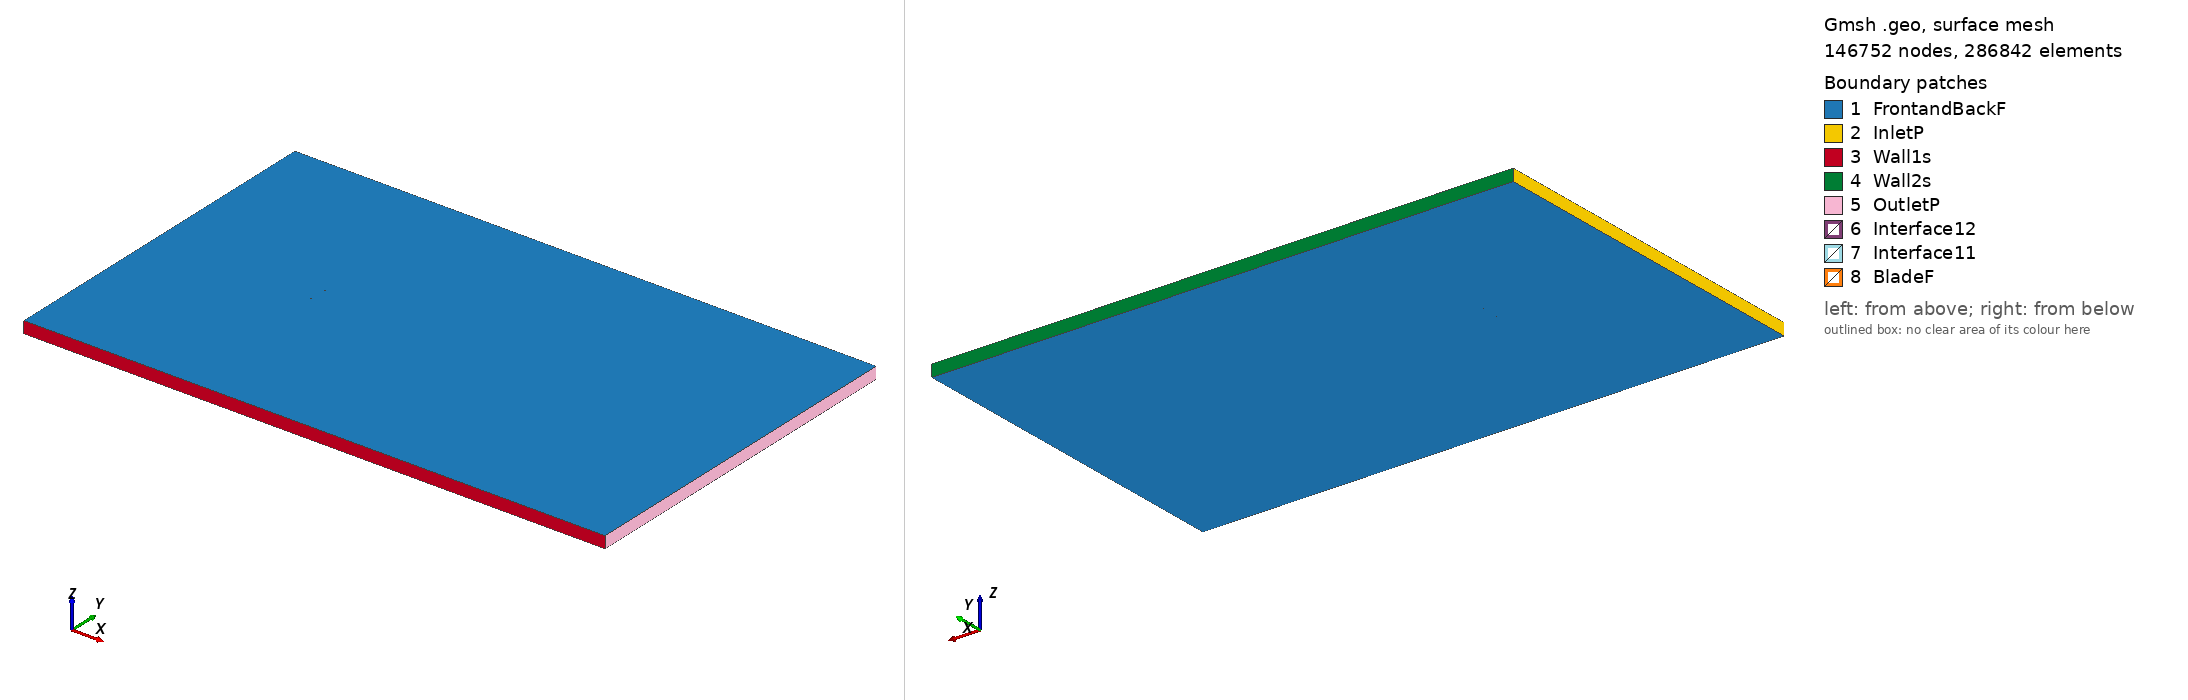

Gmsh geometry script, surface-meshed: 146752 nodes, 286842 surface elements. Boundary patches (legend numbers): 1 FrontandBackF, 2 InletP, 3 Wall1s, 4 Wall2s, 5 OutletP, 6 Interface12, 7 Interface11, 8 BladeF. Left view from above one corner, right view from below the opposite corner. Legend entries are the model's physical surfaces. The drawing asked Gmsh for element sizes between 1% and 20% of the model's largest extent; the script's own settings can give other sizes.

=== goe535_tsr_-1.3073_aoa_-2.2718.geo (drawn) ===
SetFactory("OpenCASCADE");

Point(1) = {0.074872, 0.735249, 0, 1.0};
Point(2) = {0.072583, 0.735823, 0, 1.0};
Point(3) = {0.064724, 0.737756, 0, 1.0};
Point(4) = {0.049026, 0.741156, 0, 1.0};
Point(5) = {0.033348, 0.744044, 0, 1.0};
Point(6) = {0.017685, 0.746558, 0, 1.0};
Point(7) = {0.002043, 0.748560, 0, 1.0};
Point(8) = {-0.013569, 0.749785, 0, 1.0};
Point(9) = {-0.029141, 0.750000, 0, 1.0};
Point(10) = {-0.044639, 0.748350, 0, 1.0};
Point(11) = {-0.052349, 0.746555, 0, 1.0};
Point(12) = {-0.060023, 0.743826, 0, 1.0};
Point(13) = {-0.063836, 0.741878, 0, 1.0};
Point(14) = {-0.067631, 0.739465, 0, 1.0};
Point(15) = {-0.071399, 0.736354, 0, 1.0};
Point(16) = {-0.073252, 0.734021, 0, 1.0};
Point(17) = {-0.074941, 0.727569, 0, 1.0};
Point(18) = {-0.072879, 0.724620, 0, 1.0};
Point(19) = {-0.070893, 0.723612, 0, 1.0};
Point(20) = {-0.066969, 0.722761, 0, 1.0};
Point(21) = {-0.063072, 0.722610, 0, 1.0};
Point(22) = {-0.059181, 0.722615, 0, 1.0};
Point(23) = {-0.051409, 0.722857, 0, 1.0};
Point(24) = {-0.043650, 0.723410, 0, 1.0};
Point(25) = {-0.028152, 0.725060, 0, 1.0};
Point(26) = {-0.012694, 0.727720, 0, 1.0};
Point(27) = {0.002755, 0.730613, 0, 1.0};
Point(28) = {0.018218, 0.733117, 0, 1.0};
Point(29) = {0.033732, 0.734379, 0, 1.0};
Point(30) = {0.049276, 0.734863, 0, 1.0};
Point(31) = {0.064854, 0.734493, 0, 1.0};
Point(32) = {0.072660, 0.733879, 0, 1.0};
Point(33) = {0.074932, 0.733749, 0, 1.0};
Point(34) = {-0.074872, -0.735249, 0, 1.0};
Point(35) = {-0.072583, -0.735823, 0, 1.0};
Point(36) = {-0.064724, -0.737756, 0, 1.0};
Point(37) = {-0.049026, -0.741156, 0, 1.0};
Point(38) = {-0.033348, -0.744044, 0, 1.0};
Point(39) = {-0.017685, -0.746558, 0, 1.0};
Point(40) = {-0.002043, -0.748560, 0, 1.0};
Point(41) = {0.013569, -0.749785, 0, 1.0};
Point(42) = {0.029141, -0.750000, 0, 1.0};
Point(43) = {0.044639, -0.748350, 0, 1.0};
Point(44) = {0.052349, -0.746555, 0, 1.0};
Point(45) = {0.060023, -0.743826, 0, 1.0};
Point(46) = {0.063836, -0.741878, 0, 1.0};
Point(47) = {0.067631, -0.739465, 0, 1.0};
Point(48) = {0.071399, -0.736354, 0, 1.0};
Point(49) = {0.073252, -0.734021, 0, 1.0};
Point(50) = {0.074941, -0.727569, 0, 1.0};
Point(51) = {0.072879, -0.724620, 0, 1.0};
Point(52) = {0.070893, -0.723612, 0, 1.0};
Point(53) = {0.066969, -0.722761, 0, 1.0};
Point(54) = {0.063072, -0.722610, 0, 1.0};
Point(55) = {0.059181, -0.722615, 0, 1.0};
Point(56) = {0.051409, -0.722857, 0, 1.0};
Point(57) = {0.043650, -0.723410, 0, 1.0};
Point(58) = {0.028152, -0.725060, 0, 1.0};
Point(59) = {0.012694, -0.727720, 0, 1.0};
Point(60) = {-0.002755, -0.730613, 0, 1.0};
Point(61) = {-0.018218, -0.733117, 0, 1.0};
Point(62) = {-0.033732, -0.734379, 0, 1.0};
Point(63) = {-0.049276, -0.734863, 0, 1.0};
Point(64) = {-0.064854, -0.734493, 0, 1.0};
Point(65) = {-0.072660, -0.733879, 0, 1.0};
Point(66) = {-0.074932, -0.733749, 0, 1.0};

// Lines: first blade (splines 1-4)
Spline(1) = {1:33};
Spline(2) = {33,1};

// Lines: second blade (splines 5-8)
Spline(3) = {34:66};
Spline(4) = {66,34};

// Outer domain (points 20001-4 and lines)
Point(67) = {-13.50000000, -15.00000000, 0, 1.0};
Point(68) = {-13.50000000, 15.00000000, 0, 1.0};
Point(69) = {36.00000000, 15.00000000, 0, 1.0};
Point(70) = {36.00000000, -15.00000000, 0, 1.0};
Line(11) = {67, 68};
Line(12) = {68, 69};
Line(13) = {69, 70};
Line(14) = {67, 70};

// Interface (between moving and stationary domain) (circles)
Circle(9) = {0, 0, 0, 0.80000000, 0, 2*Pi};
Circle(10) = {0, 0, 0, 0.80000000, 0, 2*Pi};

// Loops collect Lines/Splines/etc (blade1, blade2, domain, first circle)
Line Loop(1) = {1:2};
Line Loop(2) = {3:4};
Line Loop(3) = {11,12,13,-14};
Line Loop(4) = {9};

// BooleanDifference cuts out the circle/interface from the domain
Plane Surface(1) = {3};
Plane Surface(2) = {4};
BooleanDifference{ Surface{1}; Delete;}{ Surface{2}; Delete;}

// This one cuts out the blades from the inner circle/interface
Line Loop(6) = {10};
Plane Surface(5) = {6};
Plane Surface(6) = {1};
Plane Surface(7) = {2};
BooleanDifference{ Surface{5}; Delete;}{ Surface{6,7}; Delete;}

// extrude to 3rd dimension
Extrude {0, 0, 1} {Surface{1}; Surface{5}; Layers{1}; Recombine;}

// Physical Surfaces are the named boundaries (patches)
Physical Surface("Interface11") = {12};
Physical Surface("Interface12") = {10};

// sides of domain
Physical Surface("InletP") = {6};
Physical Surface("OutletP") = {9};

// top and bottom of domain
Physical Surface("Wall1s") = {7};
Physical Surface("Wall2s") = {8};

// Check FrontandBackF by ensuring there is nothing in the 3rd dimension
Physical Surface("FrontandBackF") = {1,11,5,17};
Physical Surface("BladeF") = {13:16};
Physical Volume("Turbine") = {2};
Physical Volume("Farfield") = {1};

// settings for airfoil boundary layer
Field[1] = BoundaryLayer;
Field[1].EdgesList = {1:4};
Field[1].hwall_n = 1e-3;
Field[1].thickness = 1.5e-2;
Field[1].ratio = 1.05;
Field[1].Quads = 1;
BoundaryLayer Field = 1;

// control points for mesh (blade and interface)
// floor((arc length / 1.5mm)/ 2) -> Transfinite Line
Transfinite Line {1,3} = 104 Using Progression 1;
Transfinite Line {2,4} = 2 Using Progression 1;
Transfinite Line {9, 15} = 800 Using Progression 1;

// For more information on gmsh syntax, visit http://gmsh.info/doc/texinfo/gmsh.html
